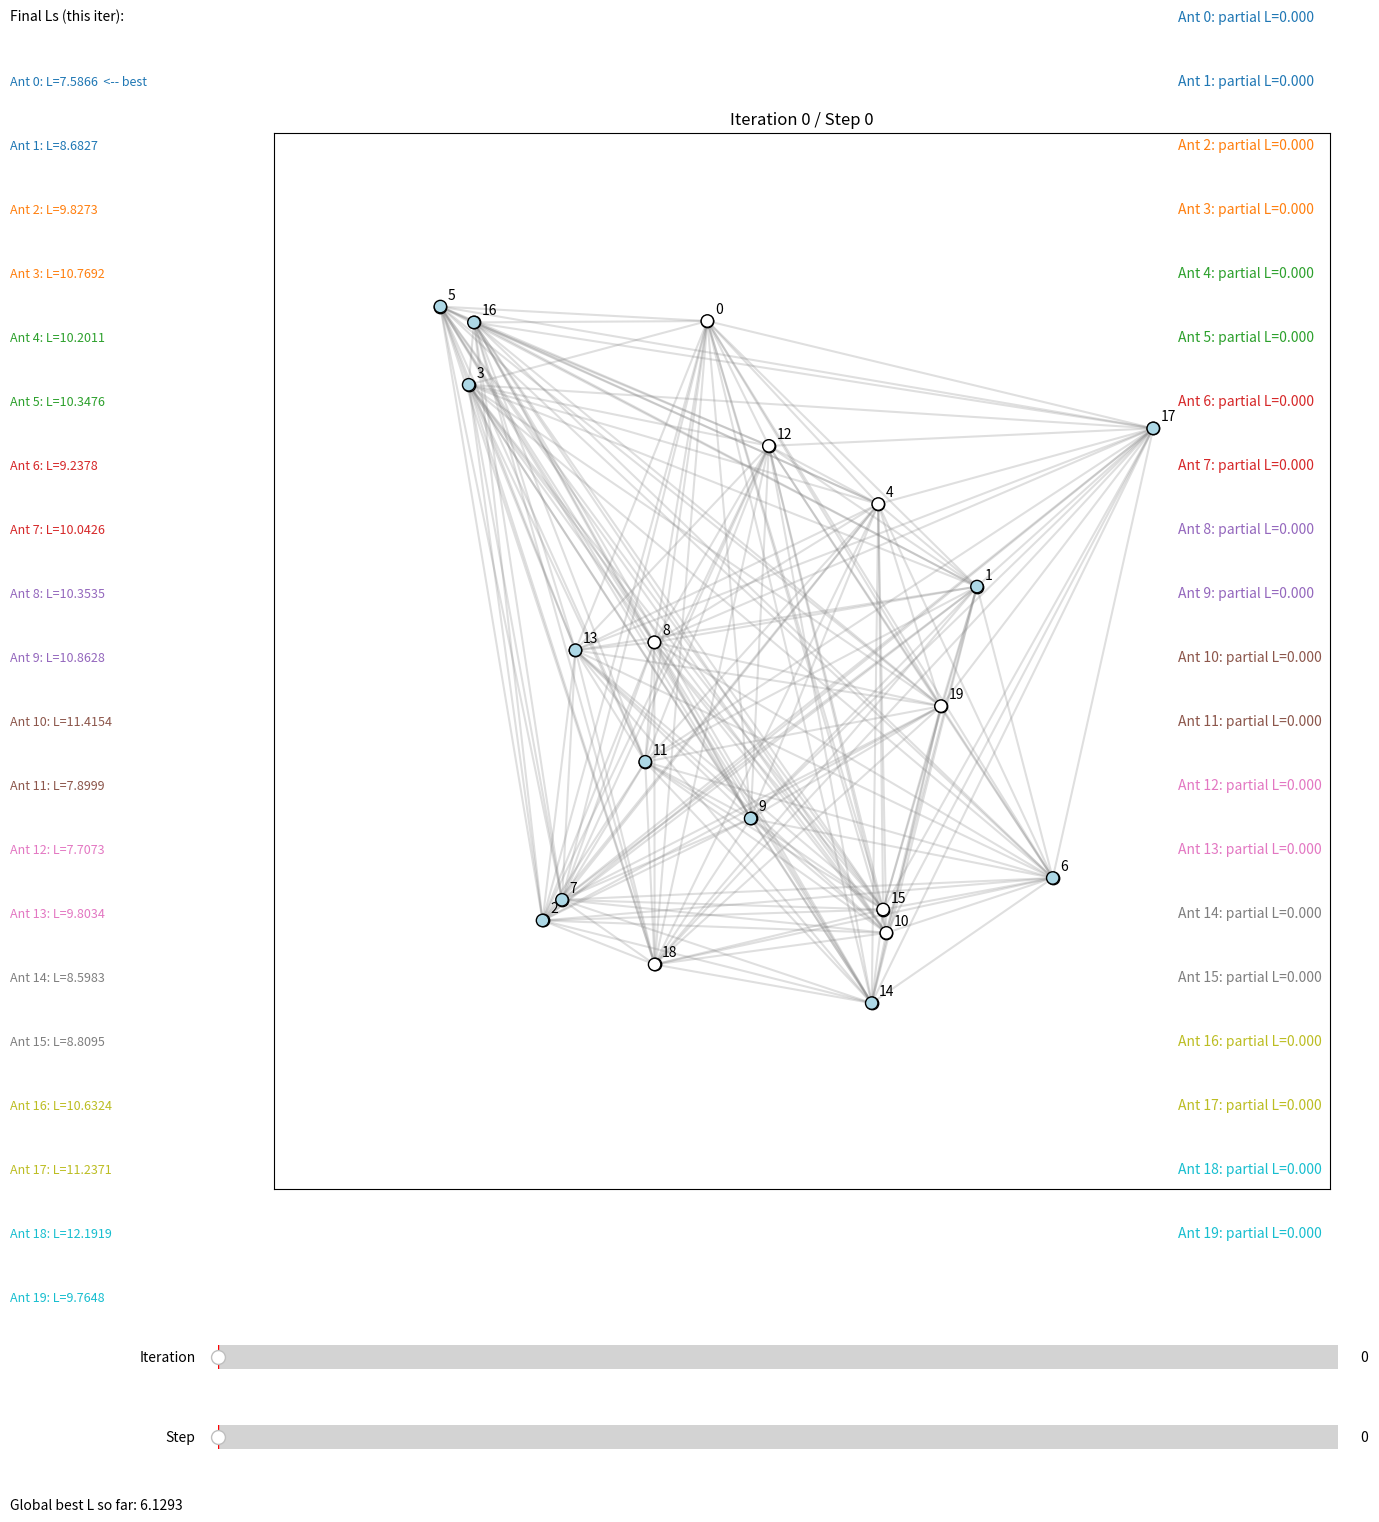
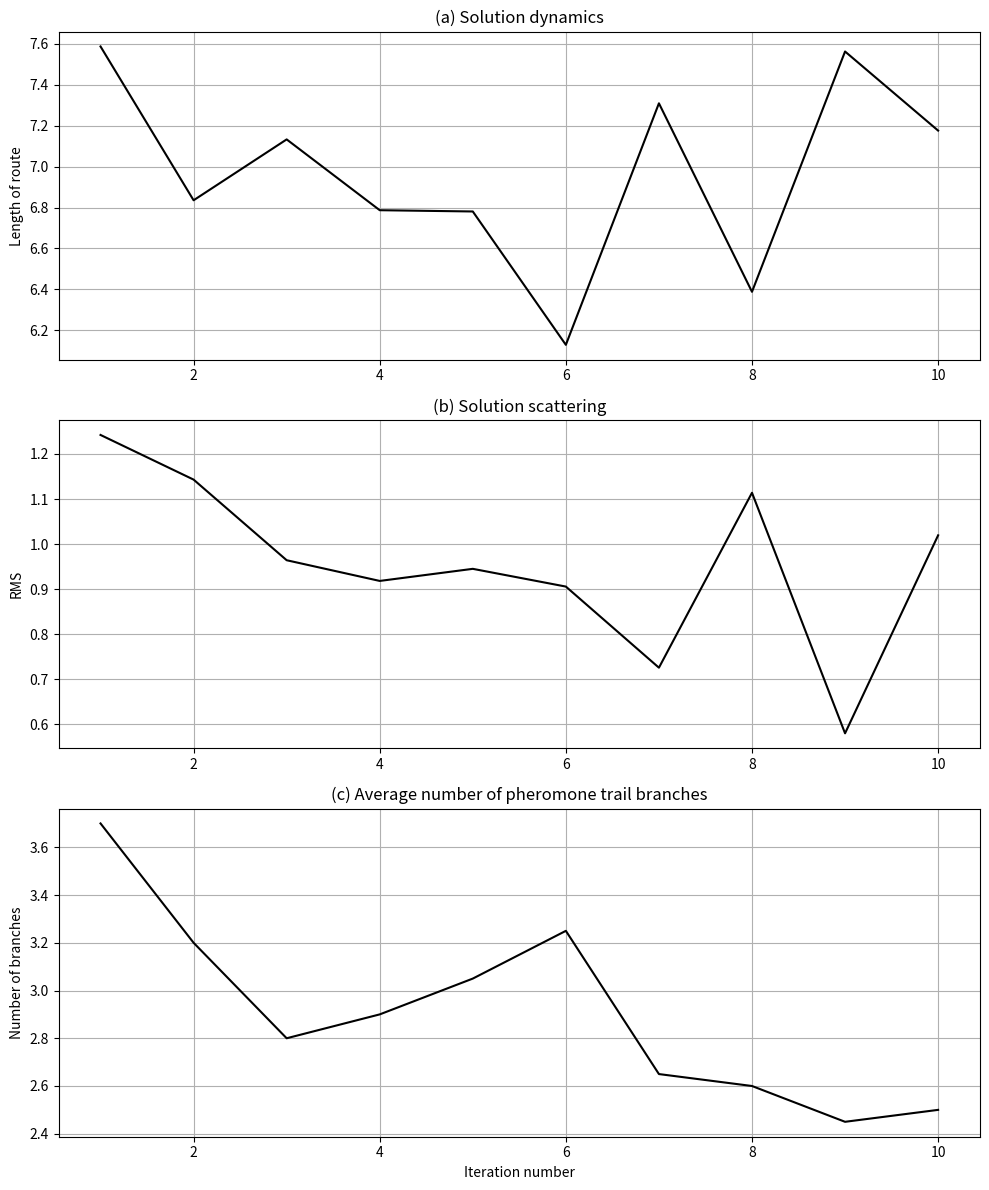

Python code for these plots, in order:
# aco_visual.py
import random
import numpy as np
import matplotlib.pyplot as plt
from matplotlib.widgets import Slider
import matplotlib.cm as cm

# -------------------------
# PARAMETERS (แก้ได้ตรงนี้) (Tunable parameters)
# -------------------------
random.seed(42)        # ตั้งค่า seed ของ random ให้ผลซ้ำได้ (set random seed for reproducibility)
np.random.seed(42)     # ตั้งค่า seed ของ numpy ให้ผลซ้ำได้ (set numpy seed for reproducibility)

n = 20                 # จำนวนเมือง (nodes) (number of cities/nodes)
m = n                  # จำนวนมด (ants) (number of ants)
elite_e = 5            # จำนวนมดเอลิท (elitist weight e) — 0 = ปิด, >0 = เปิด Elite Ants
iters = 10             # จำนวนรอบใหญ่ (iterations) (number of global iterations)
alpha = 0.5            # ความสำคัญของฟีโรโมน (pheromone importance, α)
beta = 0.5             # ความสำคัญของระยะทาง/การมองเห็น (visibility importance, β = 1/dist)
rho = 0.5              # อัตราการระเหยฟีโรโมน (evaporation rate, ρ)
Q = 1.0                # ค่าคงที่สำหรับการฝากฟีโรโมน (deposit constant, Q)
tau0 = 1.0             # ฟีโรโมนเริ่มต้นบนแต่ละเส้นทาง (initial pheromone on every edge, τ0)

# visualization params (พารามิเตอร์สำหรับการแสดงผล)
node_size = 80               # ขนาดจุดเมือง (node size)
edge_alpha = 0.25            # ความโปร่งของเส้นฐาน (alpha of background edges)
visited_edge_alpha = 0.9     # ความโปร่งของเส้นที่ถูกเดินแล้ว (alpha of visited edges)
pause_time = 0.01            # เวลาหน่วงเล็กน้อยตอนวาด (render pause time)

# -------------------------
# Build random graph (positions + distance matrix)
# -------------------------
pos = np.random.rand(n, 2)   # สุ่มพิกัดเมืองในกรอบ [0,1]^2 (random 2D positions in unit square)

# สร้างเมทริกซ์ระยะทาง D (ระยะทางระหว่างเมืองทุกคู่) (distance matrix between all city pairs)
D = np.zeros((n, n))
for i in range(n):
    for j in range(n):
        if i != j:
            # ใช้ระยะทางยูคลิด (Euclidean distance)
            D[i, j] = np.linalg.norm(pos[i] - pos[j])

# สร้างเมทริกซ์ฟีโรโมนเริ่มต้น tau และเมทริกซ์ visibility eta (init pheromone & visibility matrices)
tau = np.full((n, n), tau0)          # เริ่มทุกขอบด้วยค่า tau0 (initialize all edges with τ0)
np.fill_diagonal(tau, 0.0)           # ไม่มีฟีโรโมนบนเส้นทางไปตัวเอง (no self-loop pheromone)
eta = np.zeros((n, n))               # visibility = 1 / distance (inverse distance heuristic)
for i in range(n):
    for j in range(n):
        if D[i, j] > 0:
            eta[i, j] = 1.0 / D[i, j]  # ถ้าระยะไกล → visibility ต่ำ (longer distance → lower visibility)

# -------------------------
# Helpers
# -------------------------
def tour_length_from_order(order):
    """
    คำนวณความยาวทัวร์จากลำดับเมืองที่เยี่ยมชม (compute tour length from visiting order).
    ปิดทัวร์โดยกลับไปเมืองแรกเสมอ (closed tour back to start).
    (Computes total length and closes the loop back to the start)
    """
    L = 0.0
    for k in range(n):
        i = order[k]
        j = order[(k+1) % n]  # กลับไปเมืองเริ่มต้นเมื่อ k ถึงตัวสุดท้าย (wrap-around to start)
        L += D[i, j]
    return L

def transition_probs_matrix(current, allowed, tau_snapshot):
    """
    คำนวณโพรบสำหรับการเลือกเมืองถัดไปตามสูตร ACO:
    p(i->j) ∝ (tau_ij^alpha) * (eta_ij^beta)
    จากนั้นทำ normalization ให้รวมกันได้ 1
    (Compute next-city probabilities via ACO rule and normalize to sum to 1)
    """
    nums = []
    for j in allowed:
        # ความน่าจะเป็นขึ้นกับฟีโรโมนและ visibility (pheromone & visibility contribution)
        nums.append((tau_snapshot[current, j] ** alpha) * (eta[current, j] ** beta))
    s = sum(nums)
    if s == 0.0:
        # ถ้าไม่มีข้อมูลนำทาง ให้สุ่มเท่ากันทุกตัวเลือก (fallback to uniform when zero-sum)
        return [1.0/len(allowed)] * len(allowed)
    return [x/s for x in nums]  # ทำให้ผลรวมเป็น 1 (normalize)

# -------------------------
# MAIN ACO SIMULATION (store all steps)
# -------------------------
# all_rounds[iter] = เก็บข้อมูลรายละเอียดของแต่ละรอบ (store per-iteration data)
# ในแต่ละรอบ เก็บเส้นทางทุกมดแบบ step-by-step เพื่อใช้วาดภาพภายหลัง
# (record step-by-step paths for visualization)
all_rounds = []

global_best_len = float('inf')   # ความยาวทัวร์ที่ดีที่สุดเท่าที่เคยพบ (global best tour length)
global_best_tour = None          # ลำดับเมืองที่ดีที่สุดเท่าที่เคยพบ (global best tour order)

for it in range(iters):
    # ใช้ snapshot ของฟีโรโมนเพื่อการตัดสินใจในรอบนี้ (pheromone snapshot for decision this iter)
    tau_snapshot = tau.copy()

    # เตรียมที่เก็บข้อมูลต่อมดในรอบนี้ (containers for this iteration)
    iter_data = []          # ขั้นตอนการเดินของมดแต่ละตัว (per-ant step records)
    completed_tours = []    # ทัวร์สุดท้ายของมดแต่ละตัว (final tours per ant)
    completed_lengths = []  # ความยาวทัวร์สุดท้าย (final tour lengths per ant)

    # สร้างทัวร์สำหรับมดแต่ละตัว (construct tour for each ant)
    for a in range(m):
        start = np.random.randint(0,n)                 # บังคับเริ่มที่เมือง 0 เพื่อเทียบกันง่าย (force start at city 0 for comparability)
        current = start           # ตำแหน่งปัจจุบันของมด (current city)
        visited = [start]         # รายการเมืองที่เยี่ยมชมแล้ว (visited list)
        edges = []                # ขอบที่เดินผ่าน (visited edges)
        partial_len = 0.0         # ระยะทางสะสมระหว่างเดิน (accumulated partial length)

        steps = []                # เก็บสถานะเป็นช่วงๆ (snapshot per step)
        # บันทึกสถานะเริ่มต้น (record initial state)
        steps.append({
            "current": current,
            "visited": visited.copy(),
            "edges": edges.copy(),
            "partial_len": partial_len
        })

        # allowed เมืองที่ยังไม่เคยไป (candidate next cities)
        allowed = [j for j in range(n) if j != current]

        # เดินจนกว่าจะครบทุกเมือง (loop until all cities visited)
        while len(visited) < n:
            allowed = [j for j in range(n) if j not in visited]  # ตัวเลือกเมืองที่ยังไม่เคยไป (unvisited candidates)
            probs = transition_probs_matrix(current, allowed, tau_snapshot)  # โพรบเลือกเมืองถัดไป (probabilities)
            # random.choices รองรับ weights (เลือกหนึ่งเมืองตามโพรบ) (sample next city by weights)
            next_city = random.choices(allowed, weights=probs, k=1)[0]

            # อัปเดตสถานะการเดิน (update path state)
            edges.append((current, next_city))                 # เพิ่มขอบที่เดิน (append traversed edge)
            partial_len += D[current, next_city]               # บวกระยะที่เดินเพิ่ม (accumulate length)
            visited.append(next_city)                          # ทำเครื่องหมายว่าเยี่ยมชมแล้ว (mark visited)
            current = next_city                                # ย้ายไปเมืองถัดไป (move to next)

            # บันทึกหลังแต่ละก้าว (record after each step)
            steps.append({
                "current": current,
                "visited": visited.copy(),
                "edges": edges.copy(),
                "partial_len": partial_len
            })

        # ปิดทัวร์โดยกลับสู่เมืองเริ่มต้น (close the tour by returning to start)
        edges_with_return = edges.copy()
        edges_with_return.append((visited[-1], visited[0]))     # เพิ่มขอบกลับเมืองแรก (add closing edge)
        partial_len_closed = partial_len + D[visited[-1], visited[0]]  # ระยะรวมหลังปิดทัวร์ (closed tour length)

        # บันทึกสเต็ปสุดท้ายหลังปิดทัวร์ (record final closed state)
        steps.append({
            "current": visited[0],   # กลับถึงเมืองเริ่มต้น (back to start)
            "visited": visited.copy(),
            "edges": edges_with_return.copy(),
            "partial_len": partial_len_closed
        })

        # เก็บข้อมูลของมดตัวนี้ (store this ant result)
        iter_data.append(steps)
        completed_tours.append(visited.copy())
        completed_lengths.append(partial_len_closed)

        # อัปเดต global best ถ้าพบทัวร์ที่สั้นกว่า (update global best if improved)
        if partial_len_closed < global_best_len:
            global_best_len = partial_len_closed
            global_best_tour = visited.copy()

    # หลังจากมดทุกตัวเดินครบแล้ว อัปเดตฟีโรโมน (update pheromones after all ants finished)
    # 1) ระเหยฟีโรโมน (evaporation): tau = (1 - rho) * tau
    tau = (1.0 - rho) * tau
    np.fill_diagonal(tau, 0.0)  # ไม่ให้เกิด self-loop (ensure no self-pheromone)

    # 2) ฝากฟีโรโมนตามเส้นทางของแต่ละมด (deposit pheromone along each ant's route)
    for tour_nodes, L in zip(completed_tours, completed_lengths):
        deposit = Q / L  # ฟีโรโมนต่อขอบตามความยาวทัวร์ (pheromone proportional to 1/L)
        for k in range(n):
            i = tour_nodes[k]
            j = tour_nodes[(k+1) % n]
            tau[i, j] += deposit
            tau[j, i] += deposit   # ทำให้เป็นกราฟไร้ทิศทาง (symmetric update for undirected graph)

    # 3) Elitist update: บูสต์ฟีโรโมนบนทัวร์ที่ดีที่สุดทั่วโลก (Eq: Δτ_ij,e = e * Q / L+)
    if elite_e > 0 and global_best_tour is not None:
        L_plus = global_best_len
        elite_deposit = elite_e * Q / L_plus
        for k in range(n):
            i = global_best_tour[k]
            j = global_best_tour[(k+1) % n]
            tau[i, j] += elite_deposit
            tau[j, i] += elite_deposit


    # บันทึกข้อมูลรอบนี้สำหรับการแสดงผล (record this iteration for visualization)
    iter_record = {
        "ants_steps": iter_data,             # ขั้นตอนของมดทุกตัว (per-ant steps)
        "final_tours": completed_tours,      # ทัวร์สุดท้าย (final tours)
        "final_lengths": completed_lengths,  # ความยาวทัวร์สุดท้าย (final lengths)
        "tau_after": tau.copy()              # ฟีโรโมนหลังอัปเดต (pheromone after update)
    }
    all_rounds.append(iter_record)

    # แสดงสรุปผลรอบนี้ใน console (print per-iteration summary)
    best_idx = int(np.argmin(completed_lengths))
    print(f"[ITER {it}] Best this iter: Ant {best_idx}  L={completed_lengths[best_idx]:.4f}")

print("\nGLOBAL BEST:")
print(" Best tour (0-indexed):", global_best_tour)  # แสดงลำดับเมือง (show best tour order)
print(" Best length:", global_best_len)             # แสดงความยาวที่ดีที่สุด (show best length)

# -------------------------
# VISUALIZATION (matplotlib with 2 sliders)
# -------------------------
# เตรียมข้อมูลสำหรับ slider (จำนวน step สูงสุดแต่ละรอบ) (max steps per iteration)
max_steps_per_iter = [ max(len(all_rounds[it]['ants_steps'][a]) for a in range(m)) for it in range(iters) ]
global_max_steps = max(max_steps_per_iter)  # ใช้กำหนด max ของ slider step (used for step slider max)

fig, ax = plt.subplots(figsize=(16, 16))
# ขยายพื้นที่ด้านล่างให้พอวาง slider (increase bottom margin for sliders)
plt.subplots_adjust(left=0.05, right=0.98, bottom=0.22)

# วาดกราฟพื้นฐาน (เส้นสีเทา) เพื่อให้เห็นโครงข่ายทั้งหมด (draw background complete graph)
for i in range(n):
    for j in range(i+1, n):
        ax.plot([pos[i,0], pos[j,0]], [pos[i,1], pos[j,1]], color='gray', alpha=edge_alpha, zorder=1)

# วาด node เมือง (draw city nodes)
sc = ax.scatter(pos[:,0], pos[:,1], s=node_size, c='white', edgecolors='black', zorder=3)
for i, (x,y) in enumerate(pos):
    ax.text(x+0.01, y+0.01, str(i), fontsize=10, zorder=4)  # ใส่หมายเลขเมือง (label city index)

# ตั้งขอบเขตและอัตราส่วนแกน (set axes limits and aspect)
ax.set_xlim(-0.2, 1.2)
ax.set_ylim(-0.2, 1.2)
ax.set_aspect('equal', 'box')

# สร้าง slider สำหรับเลือก iteration และ step (sliders for iteration & step)
ax_iter = plt.axes([0.15, 0.10, 0.7, 0.03])  # พื้นที่วาด slider iteration (axes for iteration slider)
ax_step = plt.axes([0.15, 0.05, 0.7, 0.03])  # พื้นที่วาด slider step (axes for step slider)

slider_iter = Slider(ax_iter, 'Iteration', 0, iters-1, valinit=0, valstep=1)             # เลือกรอบ (iteration slider)
slider_step = Slider(ax_step, 'Step', 0, global_max_steps-1, valinit=0, valstep=1)       # เลือกก้าว (step slider)

# สร้าง colormap สำหรับมดแต่ละตัว (colormap for ants)
cmap = cm.get_cmap('tab10', m)

# ตัวแปรเก็บ artist/handles ที่ต้องลบเมื่อ update plot (keep handles to remove on update)
edge_lines = []   # รายการเส้นทางที่วาด (list of Line2D for edges)
current_scatter = None
text_handles = [] # เก็บข้อความนอกกราฟ (off-axes text handles)

def update_plot(val):
    """
    callback เมื่อเลื่อน slider: ล้างภาพเดิม, วาดเส้นทางตาม step ของแต่ละมด,
    แสดงสรุประยะทางบางส่วน และไฮไลท์โหนดที่ถูกเยี่ยมชม
    (Slider callback: redraw paths at a given step and show partial stats)
    """
    global edge_lines, current_scatter, text_handles

    iter_idx = int(slider_iter.val)   # รอบที่เลือก (selected iteration)
    step_idx = int(slider_step.val)   # สเต็ปที่เลือก (selected step)

    # จำกัด step_idx ไม่ให้เกินจำนวน step จริงของรอบนี้ (cap step within available steps)
    max_steps = max_steps_per_iter[iter_idx]
    if step_idx >= max_steps:
        step_idx = max_steps - 1
        slider_step.set_val(step_idx)  # sync slider value (safeguard)

    # ลบข้อความนอกกราฟเก่าก่อนวาดใหม่ (remove previous off-axes texts)
    for t in text_handles:
        try:
            t.remove()
        except Exception:
            pass
    text_handles = []

    iter_data = all_rounds[iter_idx]['ants_steps']        # ข้อมูลการเดินของมดในรอบนี้ (per-ant steps this iter)
    final_lengths = all_rounds[iter_idx]['final_lengths'] # ความยาวทัวร์สุดท้ายในรอบนี้ (final lengths this iter)
    best_local = int(np.argmin(final_lengths))            # ดัชนีมดที่ดีที่สุดในรอบนี้ (best ant index this iter)

    # เคลียร์แกนก่อนวาดใหม่ (clear axes before re-draw)
    ax.clear()

    # วาดกราฟพื้นฐาน (เส้นสีเทา) (draw background full graph)
    for i in range(n):
        for j in range(i+1, n):
            ax.plot([pos[i,0], pos[j,0]], [pos[i,1], pos[j,1]], color='gray', alpha=edge_alpha, zorder=1)

    # วาด node เมือง (สีขาว) (draw nodes as white circles)
    ax.scatter(pos[:,0], pos[:,1], s=node_size, c='white', edgecolors='black', zorder=3)
    for i, (x,y) in enumerate(pos):
        ax.text(x+0.01, y+0.01, str(i), fontsize=10, zorder=4)

    # ตั้งค่ากรอบแสดงผลอีกครั้ง (reset axes settings)
    ax.set_xlim(-0.2, 1.2)
    ax.set_ylim(-0.2, 1.2)
    ax.set_aspect('equal', 'box')
    ax.set_title(f"Iteration {iter_idx} / Step {step_idx}")  # ชื่อกราฟบอกสถานะ (title showing state)

    ax.set_xticks([])  # เอาแกน x ออกเพื่อความสะอาด (hide x ticks)
    ax.set_yticks([])  # เอาแกน y ออกเพื่อความสะอาด (hide y ticks)

    # --- ข้อมูลมดอยู่นอกกราฟ (off-axes info per ant) ---
    for ant_idx in range(m):
        steps_list = iter_data[ant_idx]
        s_idx = min(step_idx, len(steps_list)-1)  # ป้องกันเกินช่วง (guard index)
        rec = steps_list[s_idx]                   # สถานะของมดตัวนี้ ณ step ที่เลือก (state at selected step)
        col = cmap(ant_idx)
        t = fig.text(
            0.75, 0.95 - 0.04*ant_idx,
            f"Ant {ant_idx}: partial L={rec['partial_len']:.3f}",
            color=col, fontsize=10
        )
        text_handles.append(t)

    # --- Final lengths อยู่นอกกราฟ (show final lengths for this iter) ---
    t2 = fig.text(0.02, 0.95, "Final Ls (this iter):", fontsize=10)
    text_handles.append(t2)
    for k, L in enumerate(final_lengths):
        txt = fig.text(
            0.02, 0.95 - 0.04*(k+1),
            f"Ant {k}: L={L:.4f}" + ("  <-- best" if k == best_local else ""),
            color=cmap(k), fontsize=9
        )
        text_handles.append(txt)

    # --- Global best อยู่นอกกราฟ (show global best so far) ---
    gbest = global_best_len
    t3 = fig.text(0.02, 0.02, f"Global best L so far: {gbest:.4f}", fontsize=10)
    text_handles.append(t3)

    # --- วาดเส้นทางที่มดเดินใน step นี้ (draw traversed edges up to this step) ---
    for ant_idx in range(m):
        steps_list = iter_data[ant_idx]
        s_idx = min(step_idx, len(steps_list)-1)
        rec = steps_list[s_idx]
        col = cmap(ant_idx)
        # วาดเส้นทางที่เดินแล้ว (แต่ละมดคนละสี) (draw edges; different color per ant)
        for (i, j) in rec['edges']:
            ax.plot(
                [pos[i,0], pos[j,0]], [pos[i,1], pos[j,1]],
                color=col, alpha=visited_edge_alpha, linewidth=2, zorder=2
            )

    # --- วาด node ที่ถูกเยี่ยมชมแล้ว (เปลี่ยนสีเป็นฟ้าอ่อน) (mark visited nodes) ---
    visited_nodes = set()
    for ant_idx in range(m):
        steps_list = iter_data[ant_idx]
        s_idx = min(step_idx, len(steps_list)-1)
        rec = steps_list[s_idx]
        visited_nodes.update(rec['visited'])

    node_colors = ['lightblue' if i in visited_nodes else 'white' for i in range(n)]
    ax.scatter(pos[:,0], pos[:,1], s=node_size, c=node_colors, edgecolors='black', zorder=3)

    plt.draw()  # อัปเดตภาพ (trigger redraw)

# ฟังก์ชันสำหรับเปลี่ยน iteration (slider) (when iteration slider changes)
def on_iter_change(v):
    # เมื่อ iteration เปลี่ยน ให้ปรับ step slider max และ reset step เป็น 0
    # (when iteration changes, update step slider's max and reset to 0)
    slider_step.valmax = max_steps_per_iter[int(v)]
    slider_step.ax.set_xlim(slider_step.valmin, slider_step.valmax - 1 if slider_step.valmax > 0 else 0)
    slider_step.set_val(0)
    update_plot(v)  # วาดใหม่สำหรับ iter ใหม่นี้ (redraw for new iteration)

# ผูก callback เข้ากับ sliders (bind callbacks)
slider_iter.on_changed(on_iter_change)
slider_step.on_changed(update_plot)

# initialize การแสดงผลครั้งแรก (initial draw)
update_plot(0)
plt.show()

# -------------------------
# SUMMARY PLOTS (หลังจบ ACO simulation) (post-simulation summary)
# -------------------------

# 1) รวบรวมข้อมูลต่อรอบเพื่อ plot สรุป (collect per-iteration stats)
best_lengths = []    # ความยาวทัวร์ที่ดีที่สุดแต่ละรอบ (best length per iteration)
rms_lengths = []     # ค่ากระจายมาตรฐานของความยาวทัวร์ (std/RMS of lengths per iter)
branch_counts = []   # จำนวนกิ่งฟีโรโมน (edge ที่มี tau สูงกว่าค่าเฉลี่ย) / n (avg branches)

for it in range(iters):
    final_lengths = all_rounds[it]['final_lengths']
    tau_after = all_rounds[it]['tau_after']

    # (a) best length ในรอบนี้ (best length this iteration)
    best_lengths.append(np.min(final_lengths))

    # (b) ความกระจายของความยาวทัวร์ (scattering; std as RMS proxy)
    rms_lengths.append(np.std(final_lengths))

    # (c) นับจำนวนขอบที่ tau > ค่าเฉลี่ย (average number of strong-pheromone branches)
    # หาร 2 เพราะกราฟไร้ทิศทาง (divide by 2 for undirected symmetry)
    tau_mean = np.mean(tau_after)
    branches = np.sum((tau_after > tau_mean) & (tau_after > 0)) // 2
    branch_counts.append(branches / n)  # แปลงให้เทียบตามจำนวนเมือง (normalize by n)

# 2) วาดกราฟสรุปผล (draw summary charts)
fig2, axs = plt.subplots(3, 1, figsize=(10, 12))
iters_range = np.arange(1, iters+1)

# (a) Solution dynamics — แนวโน้มความยาวที่ดีที่สุด (trend of best length)
axs[0].plot(iters_range, best_lengths, '-k')  # เส้นสีดำ (black line)
axs[0].set_title('(a) Solution dynamics')
axs[0].set_ylabel('Length of route')
axs[0].grid(True)

# (b) Solution scattering — การกระจายของผลลัพธ์ในแต่ละรอบ (spread/variance per iter)
axs[1].plot(iters_range, rms_lengths, '-k')
axs[1].set_title('(b) Solution scattering')
axs[1].set_ylabel('RMS')
axs[1].grid(True)

# (c) Average number of pheromone trail branches — จำนวนกิ่งฟีโรโมนเฉลี่ย (avg pheromone branches)
axs[2].plot(iters_range, branch_counts, '-k')
axs[2].set_title('(c) Average number of pheromone trail branches')
axs[2].set_xlabel('Iteration number')
axs[2].set_ylabel('Number of branches')
axs[2].grid(True)

plt.tight_layout()
plt.show()
